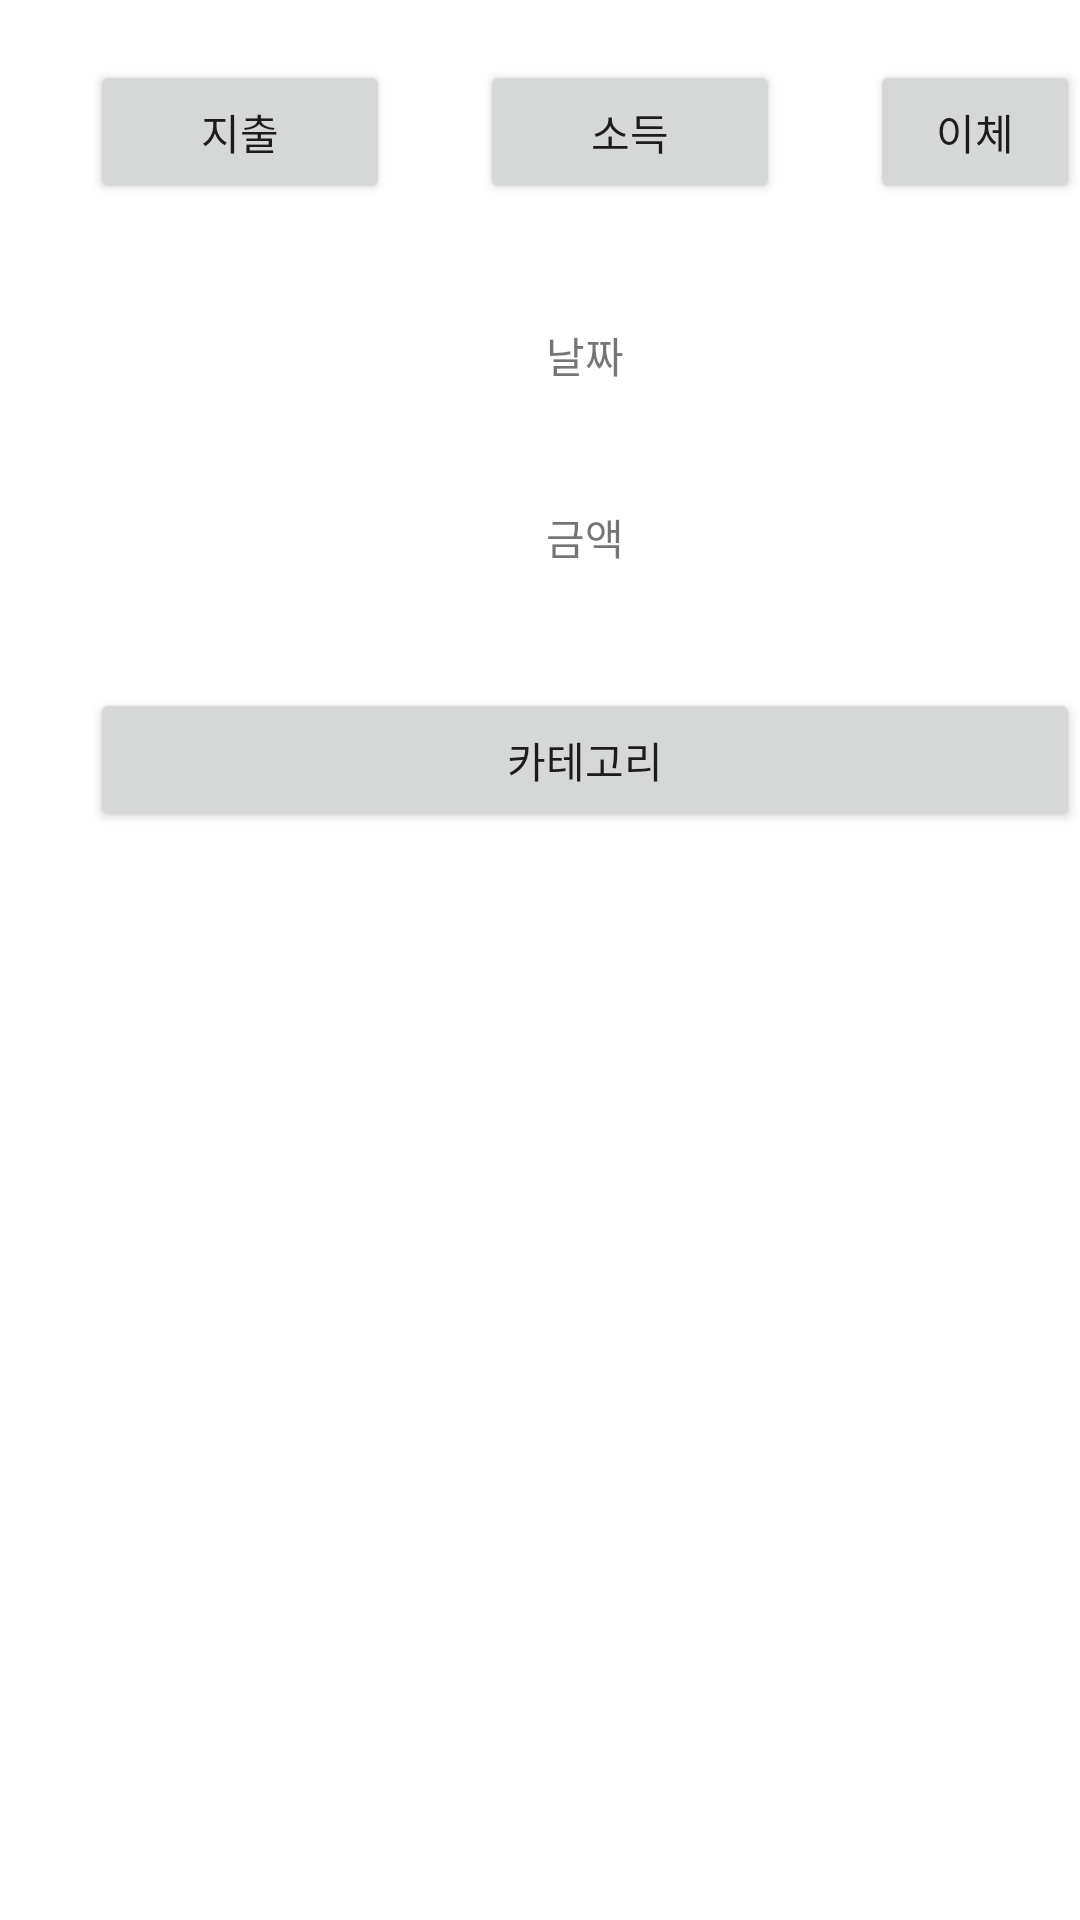

Layout XML and referenced resources for this Android screen:
<!-- AndroidManifest.xml: application theme Theme.Salt -->
<!-- res/layout/activity_add_account_book.xml -->
<?xml version="1.0" encoding="utf-8"?>
<RelativeLayout xmlns:android="http://schemas.android.com/apk/res/android"
    xmlns:app="http://schemas.android.com/apk/res-auto"
    xmlns:tools="http://schemas.android.com/tools"
    android:layout_width="match_parent"
    android:layout_height="match_parent"
    tools:context=".AddAccountBookActivity">

    <Button
        android:id="@+id/consumtionButton"
        android:layout_width="100dp"
        android:layout_height="wrap_content"
        android:layout_marginTop="20dp"
        android:layout_marginLeft="30dp"
        android:text="지출" />

    <Button
        android:id="@+id/incomeButton"
        android:layout_width="100dp"
        android:layout_height="wrap_content"
        android:layout_marginLeft="30dp"
        android:layout_marginTop="20dp"
        android:layout_toRightOf="@+id/consumtionButton"
        android:text="소득" />

    <Button
        android:id="@+id/transferButton"
        android:layout_width="100dp"
        android:layout_height="wrap_content"
        android:layout_marginTop="20dp"
        android:layout_marginLeft="30dp"
        android:layout_toRightOf="@+id/incomeButton"
        android:text="이체" />

    <TextView
        android:id="@+id/dayText"
        android:layout_width="362dp"
        android:layout_height="wrap_content"
        android:gravity="center"
        android:layout_marginTop="40dp"
        android:layout_below="@+id/consumtionButton"
        android:layout_alignLeft="@+id/consumtionButton"
        android:text="날짜" />

    <TextView
        android:id="@+id/amountText"
        android:layout_width="362dp"
        android:layout_height="wrap_content"
        android:gravity="center"
        android:layout_marginTop="40dp"
        android:layout_below="@+id/dayText"
        android:layout_alignLeft="@+id/consumtionButton"
        android:text="금액" />

    <Button
        android:id="@+id/categoryButton"
        android:layout_width="362dp"
        android:layout_height="wrap_content"
        android:layout_marginTop="40dp"
        android:layout_below="@+id/amountText"
        android:layout_alignLeft="@+id/consumtionButton"
        android:text="카테고리" />

    <Button
        android:id="@+id/okButton"
        android:layout_width="150dp"
        android:layout_height="wrap_content"
        android:layout_marginTop="470dp"
        android:layout_below="@+id/amountText"
        android:layout_alignLeft="@+id/consumtionButton"
        android:text="확인" />

    <Button
        android:id="@+id/cancelButton"
        android:layout_width="150dp"
        android:layout_height="wrap_content"
        android:layout_below="@+id/amountText"
        android:layout_alignRight="@+id/transferButton"
        android:layout_marginLeft="55dp"
        android:layout_marginTop="470dp"
        android:layout_toRightOf="@+id/okButton"
        android:text="취소" />


</RelativeLayout>
<!-- resources referenced by this layout -->
<resources>
  <style name="Theme.Salt" parent="Theme.MaterialComponents.DayNight.DarkActionBar">
          
          <item name="colorPrimary">@color/purple_500</item>
          <item name="colorPrimaryVariant">@color/purple_700</item>
          <item name="colorOnPrimary">@color/white</item>
          
          <item name="colorSecondary">@color/teal_200</item>
          <item name="colorSecondaryVariant">@color/teal_700</item>
          <item name="colorOnSecondary">@color/black</item>
          
          <item name="android:statusBarColor" tools:targetApi="l">?attr/colorPrimaryVariant</item>
          
      </style>
  <color name="purple_500">#FF6200EE</color>
  <color name="purple_700">#FF3700B3</color>
  <color name="white">#FFFFFFFF</color>
  <color name="teal_200">#FF03DAC5</color>
  <color name="teal_700">#FF018786</color>
  <color name="black">#FF000000</color>
</resources>
